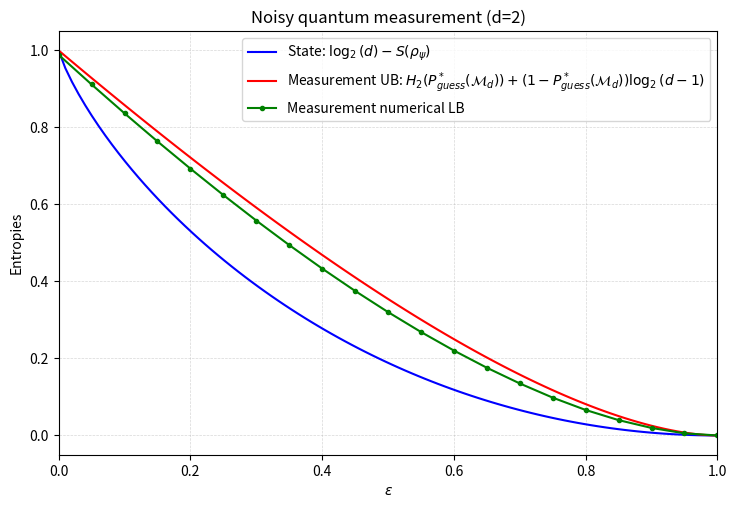

Python code for this plot:
import numpy as np
import matplotlib.pyplot as plt
import math

# Define the state von neumann entropy expression for rho = (1-epsilon)|psi><psi| + epsilon/d * I_d
def requested_expression(epsilon, d):
    lambda_0 = 1 - epsilon + epsilon / d
    epsilon_log_term = 0 if epsilon == 0 else epsilon * math.log2(epsilon)
    epsilon_log_term_1 = 0 if epsilon == 0 else (epsilon/d) * math.log2((epsilon/d))
    return (1 - epsilon) * math.log2(d) + epsilon_log_term + lambda_0 * math.log2(lambda_0) - epsilon_log_term_1


def P(x, d):
    return (1/d)*((1-x+((x)/(d)))**(((1)/(2)))+(d-1) * ((((x)/(d)))**(((1)/(2)))))**(2)

def H_2(x):
    if x == 0 or x == 1:
        return 0
    return -x * math.log2(x) - (1-x) * math.log2(1-x)

def von_neumann_entropy_upper_bound(eps,d):
    probability = P(eps, d)
    if 1 < probability <= 1 + 1e-12:
        probability = 1.0
    complement_log_term = 0 if probability == 1 else (1-probability) * math.log2(d-1)
    return H_2(probability) + complement_log_term

von_neumann_entropy_lower_bound = np.array([6.074223701801884e-08, 0.005562894768367244,  0.01955497540393658, 0.03987570960966469, 0.06624450241633717, 0.0982384110746608, 0.13510524093976173, 0.17593706379053575, 0.2205663112553813, 0.2688229884325324, 0.32053007949021595, 0.3755072078853203, 0.43357636725693194, 0.49455363760758075, 0.5582497820088195, 0.6245059694161412, 0.6930633516734996, 0.7638347758216009, 0.8367521549097559, 0.9117368124492957, 0.9887290010867122])
d = 2
epsilon_vals_1 = np.array([1.0, 0.95, 0.9, 0.85, 0.8, 0.75, 0.7, 0.65, 0.6, 0.55, 0.5, 0.45, 0.4, 0.35, 0.3, 0.25, 0.2, 0.15, 0.1, 0.05, 0.0])
epsilon_vals = np.linspace(0, 1, 100)

plt.figure(figsize=(8.5, 5.5), dpi=100)
plt.plot(epsilon_vals, [requested_expression(eps, d) for eps in epsilon_vals], color='blue', lw=1.5, label=r'State: $\log_2(d) - S(\rho_\psi)$')
plt.plot(epsilon_vals, [von_neumann_entropy_upper_bound(eps, d) for eps in epsilon_vals], color='red', lw=1.5, label=r'Measurement UB: $H_2(P_{guess}^*(\mathcal{M}_d))+(1-P_{guess}^*(\mathcal{M}_d))\log_2(d-1)$')
plt.plot(epsilon_vals_1, von_neumann_entropy_lower_bound, marker='.', color='green', lw=1.5, label=r'Measurement numerical LB')
plt.xlabel(r'$\epsilon$')
plt.ylabel(r'Entropies')
plt.title(f'Noisy quantum measurement (d={d})')
plt.grid(True, which='both', linestyle='--', linewidth=0.5, alpha=0.5)
plt.legend(fontsize=10, loc='upper right')
plt.xlim(0, 1)
plt.show()
